The GitHub repository militarychelick/mango_neiroset contains a labelled image folder "data_split" with 8 categories: anthracnose, bacterial canker, cutting weevil, die back, gall midge, healthy, powdery mildew, sooty mould. Examples follow, each with its label.

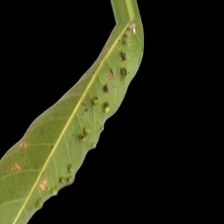
Label: gall midge

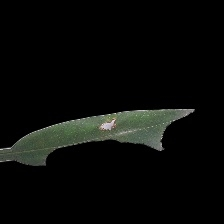
Label: bacterial canker

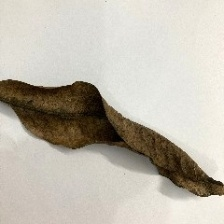
Label: die back

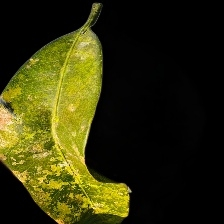
Label: sooty mould

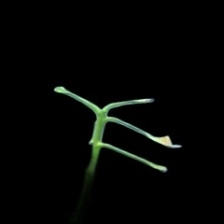
Label: cutting weevil

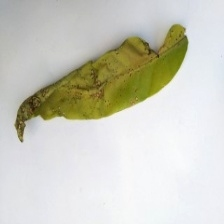
Label: anthracnose
